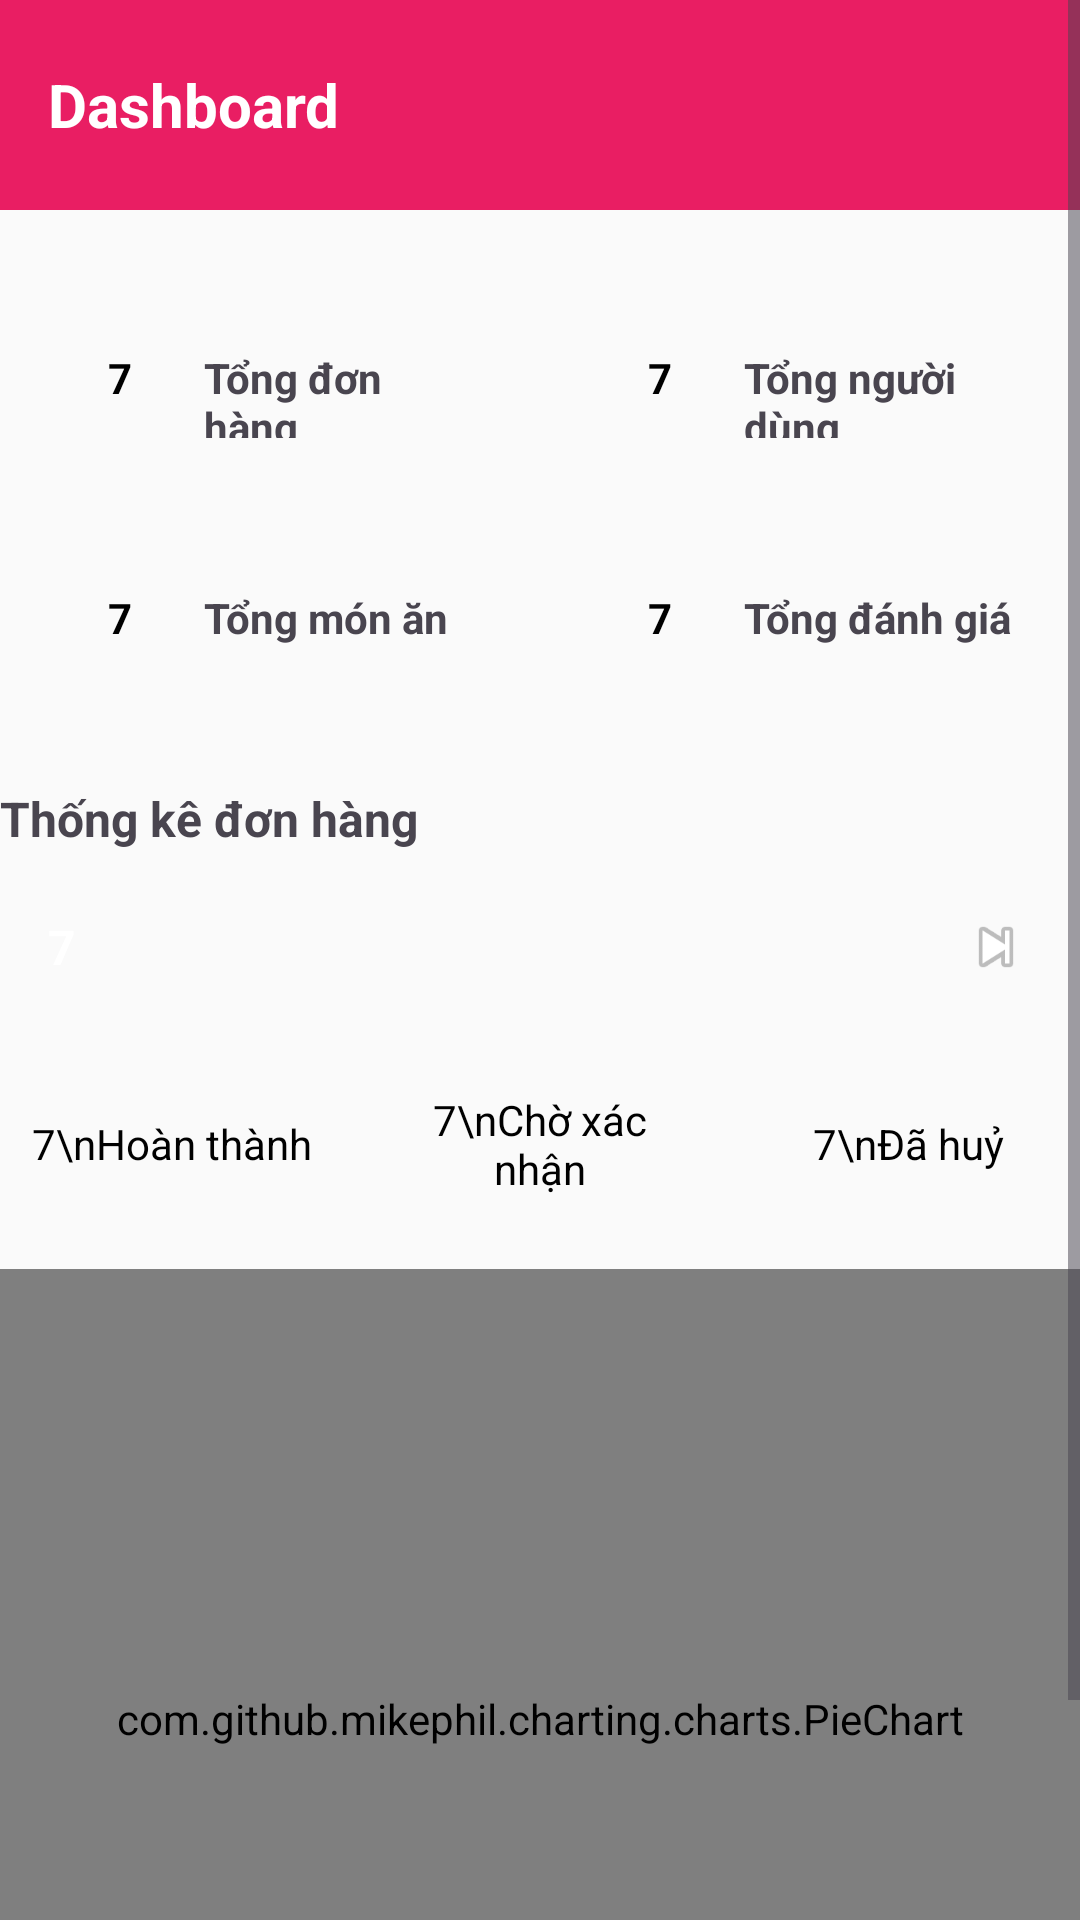

This screen was rendered from an Android layout file. Write that file and the resources it references.
<!-- AndroidManifest.xml: application theme Theme.DATN -->
<!-- res/layout/fragment_home_admin.xml -->
<ScrollView xmlns:android="http://schemas.android.com/apk/res/android"
    android:id="@+id/scrollViewDashboard"
    android:layout_width="match_parent"
    android:layout_height="match_parent"
    android:background="#FAFAFA">

    <LinearLayout
        android:id="@+id/layoutDashboardRoot"
        android:layout_width="match_parent"
        android:layout_height="wrap_content"
        android:orientation="vertical">

        
        <TextView
            android:id="@+id/tvDashboardTitle"
            android:layout_width="match_parent"
            android:layout_height="70dp"
            android:background="#E91E63"
            android:gravity="center_vertical"
            android:paddingStart="16dp"
            android:text="Dashboard"
            android:textColor="#FFFFFF"
            android:textSize="20sp"
            android:textStyle="bold" />

        
        <GridLayout
            android:id="@+id/gridStats"
            android:layout_width="match_parent"
            android:layout_height="wrap_content"
            android:columnCount="2"
            android:rowCount="2"
            android:layout_marginTop="16dp"
            android:layout_marginBottom="16dp"
            android:alignmentMode="alignMargins"
            android:columnOrderPreserved="false">

            
            <LinearLayout
                android:id="@+id/statTotalOrders"
                android:layout_width="0dp"
                android:layout_height="wrap_content"
                android:layout_columnWeight="1"
                android:layout_margin="8dp"
                android:orientation="horizontal"
                android:background="@drawable/rounded_box"
                android:padding="12dp"
                android:elevation="2dp">

                <TextView
                    android:id="@+id/tvTotalOrdersCount"
                    android:layout_width="40dp"
                    android:layout_height="40dp"
                    android:background="@drawable/circle_bg"
                    android:gravity="center"
                    android:text="7"
                    android:textColor="#000"
                    android:textStyle="bold" />

                <TextView
                    android:id="@+id/tvTotalOrdersLabel"
                    android:layout_width="wrap_content"
                    android:layout_height="wrap_content"
                    android:layout_marginStart="8dp"
                    android:gravity="center_vertical"
                    android:text="Tổng đơn hàng"
                    android:textSize="14sp"
                    android:textStyle="bold" />
            </LinearLayout>

            
            <LinearLayout
                android:id="@+id/statTotalUsers"
                android:layout_width="0dp"
                android:layout_height="wrap_content"
                android:layout_columnWeight="1"
                android:layout_margin="8dp"
                android:orientation="horizontal"
                android:background="@drawable/rounded_box"
                android:padding="12dp"
                android:elevation="2dp">

                <TextView
                    android:id="@+id/tvTotalUsersCount"
                    android:layout_width="40dp"
                    android:layout_height="40dp"
                    android:background="@drawable/circle_bg"
                    android:gravity="center"
                    android:text="7"
                    android:textColor="#000"
                    android:textStyle="bold" />

                <TextView
                    android:id="@+id/tvTotalUsersLabel"
                    android:layout_width="wrap_content"
                    android:layout_height="wrap_content"
                    android:layout_marginStart="8dp"
                    android:gravity="center_vertical"
                    android:text="Tổng người dùng"
                    android:textSize="14sp"
                    android:textStyle="bold" />
            </LinearLayout>

            
            <LinearLayout
                android:id="@+id/statTotalFoods"
                android:layout_width="0dp"
                android:layout_height="wrap_content"
                android:layout_columnWeight="1"
                android:layout_margin="8dp"
                android:orientation="horizontal"
                android:background="@drawable/rounded_box"
                android:padding="12dp"
                android:elevation="2dp">

                <TextView
                    android:id="@+id/tvTotalFoodsCount"
                    android:layout_width="40dp"
                    android:layout_height="40dp"
                    android:background="@drawable/circle_bg"
                    android:gravity="center"
                    android:text="7"
                    android:textColor="#000"
                    android:textStyle="bold" />

                <TextView
                    android:id="@+id/tvTotalFoodsLabel"
                    android:layout_width="wrap_content"
                    android:layout_height="wrap_content"
                    android:layout_marginStart="8dp"
                    android:gravity="center_vertical"
                    android:text="Tổng món ăn"
                    android:textSize="14sp"
                    android:textStyle="bold" />
            </LinearLayout>

            
            <LinearLayout
                android:id="@+id/statTotalReviews"
                android:layout_width="0dp"
                android:layout_height="wrap_content"
                android:layout_columnWeight="1"
                android:layout_margin="8dp"
                android:orientation="horizontal"
                android:background="@drawable/rounded_box"
                android:padding="12dp"
                android:elevation="2dp">

                <TextView
                    android:id="@+id/tvTotalReviewsCount"
                    android:layout_width="40dp"
                    android:layout_height="40dp"
                    android:background="@drawable/circle_bg"
                    android:gravity="center"
                    android:text="7"
                    android:textColor="#000"
                    android:textStyle="bold" />

                <TextView
                    android:id="@+id/tvTotalReviewsLabel"
                    android:layout_width="wrap_content"
                    android:layout_height="wrap_content"
                    android:layout_marginStart="8dp"
                    android:gravity="center_vertical"
                    android:text="Tổng đánh giá"
                    android:textSize="14sp"
                    android:textStyle="bold" />
            </LinearLayout>
        </GridLayout>

        
        <TextView
            android:id="@+id/tvOrderStats"
            android:layout_width="wrap_content"
            android:layout_height="wrap_content"
            android:text="Thống kê đơn hàng"
            android:textStyle="bold"
            android:textSize="16sp"
            android:layout_marginBottom="8dp" />

        
        <LinearLayout
            android:id="@+id/btnTotalOrders"
            android:layout_width="match_parent"
            android:layout_height="48dp"
            android:orientation="horizontal"
            android:gravity="center_vertical"
            android:backgroundTint="#F48FB1"
            android:background="@drawable/rounded_box"
            android:paddingStart="16dp"
            android:paddingEnd="16dp"
            android:layout_marginBottom="16dp">

            <TextView
                android:id="@+id/tvBtnTotalOrdersCount"
                android:layout_width="0dp"
                android:layout_height="wrap_content"
                android:layout_weight="1"
                android:text="7"
                android:textColor="#FFFFFF"
                android:textStyle="bold"
                android:textSize="16sp" />

            <ImageView
                android:id="@+id/iconBtnTotalOrders"
                android:layout_width="24dp"
                android:layout_height="24dp"
                android:src="@android:drawable/ic_media_next" />
        </LinearLayout>

        
        <LinearLayout
            android:id="@+id/orderStatusContainer"
            android:layout_width="match_parent"
            android:layout_height="wrap_content"
            android:orientation="horizontal"
            android:gravity="center"
            android:layout_marginBottom="16dp">

            <TextView
                android:id="@+id/statusCompleted"
                android:layout_width="0dp"
                android:layout_height="wrap_content"
                android:layout_weight="1"
                android:gravity="center"
                android:background="@drawable/rounded_box"
                android:text="7\nHoàn thành"
                android:padding="8dp"
                android:textAlignment="center"
                android:textColor="#000" />

            <TextView
                android:id="@+id/statusPending"
                android:layout_width="0dp"
                android:layout_height="wrap_content"
                android:layout_weight="1"
                android:gravity="center"
                android:backgroundTint="#A5D6A7"
                android:background="@drawable/rounded_box"
                android:text="7\nChờ xác nhận"
                android:padding="8dp"
                android:textAlignment="center"
                android:layout_marginStart="8dp"
                android:layout_marginEnd="8dp"
                android:textColor="#000" />

            <TextView
                android:id="@+id/statusCancelled"
                android:layout_width="0dp"
                android:layout_height="wrap_content"
                android:layout_weight="1"
                android:gravity="center"
                android:backgroundTint="#B39DDB"
                android:background="@drawable/rounded_box"
                android:text="7\nĐã huỷ"
                android:padding="8dp"
                android:textAlignment="center"
                android:textColor="#000" />
        </LinearLayout>

        
        <com.github.mikephil.charting.charts.PieChart
            android:id="@+id/pieChart"
            android:layout_width="match_parent"
            android:layout_height="300dp" />
    </LinearLayout>
</ScrollView>
<!-- resources referenced by this layout -->
<resources>
  <style name="Theme.DATN" parent="Theme.Material3.DayNight.NoActionBar">
          
          <item name="colorPrimary">@color/primary_color</item>
          <item name="colorOnPrimary">@color/white</item>
  
          
          <item name="colorSecondary">@color/secondary_color</item>
  
          
          <item name="android:colorBackground">@color/background_light</item>
  
          
          <item name="android:textColorPrimary">@color/black</item>
  
          
          <item name="windowActionBar">false</item>
          <item name="windowNoTitle">true</item>
      </style>
  <color name="primary_color">#00C853</color>
  <color name="white">#FFFFFF</color>
  <color name="secondary_color">#FF9800</color>
  <color name="background_light">#FFFFFF</color>
  <color name="black">#000000</color>
</resources>
